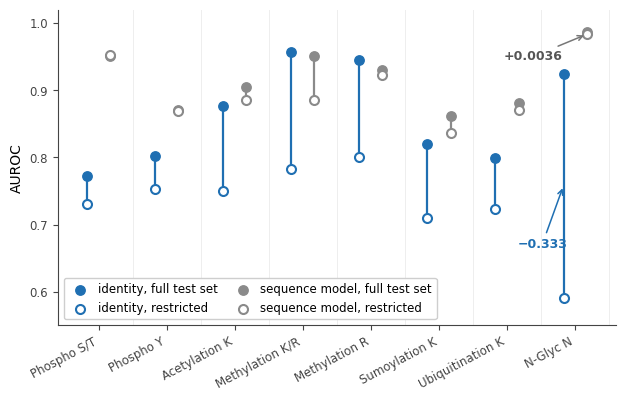
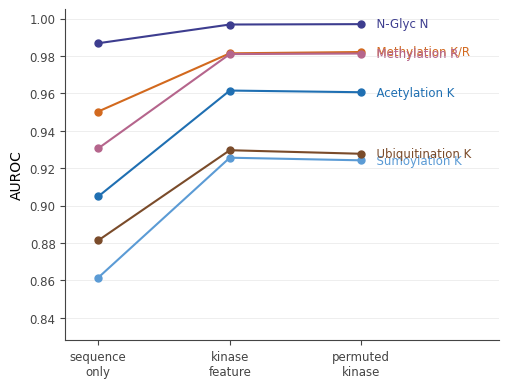

Python code for these plots, in order:
#!/usr/bin/env python3
"""
make_figures.py — Figures 2, 3 and 5.

All values are hard-coded from the manuscript tables, so this runs anywhere.
Figure 4 needs per-site predictions and is generated separately on the cluster.

Outputs fig2.png/.pdf, fig3.png/.pdf, fig5.png/.pdf at 300 dpi.
"""

import matplotlib
matplotlib.use("Agg")
import matplotlib.pyplot as plt
import numpy as np

plt.rcParams.update({
    "font.family": "DejaVu Sans", "font.size": 9,
    "axes.linewidth": 0.8, "axes.edgecolor": "#444444",
    "xtick.color": "#444444", "ytick.color": "#444444",
    "xtick.labelsize": 8.5, "ytick.labelsize": 8.5,
    "axes.labelsize": 10, "legend.fontsize": 8.5,
    "figure.dpi": 300, "savefig.dpi": 300, "savefig.bbox": "tight",
})

BLUE, GREY, ORANGE, PINK = "#1F6FB2", "#8A8A8A", "#D2691E", "#B5658C"
TASKS = ["Phospho S/T", "Phospho Y", "Acetylation K", "Methylation K/R",
         "Methylation R", "Sumoylation K", "Ubiquitination K", "N-Glyc N"]


def save(fig, name):
    for ext in ("png", "pdf"):
        fig.savefig(f"{name}.{ext}")
    plt.close(fig)
    print(f"wrote {name}.png / .pdf")


# ─────────────────────────── Figure 2 ───────────────────────────
def figure2():
    id_full = [0.7729, 0.8020, 0.8765, 0.9571, 0.9450, 0.8201, 0.7990, 0.9247]
    id_rest = [0.7300, 0.7527, 0.7494, 0.7830, 0.8001, 0.7092, 0.7229, 0.5914]
    sq_full = [0.9510, 0.8710, 0.9049, 0.9503, 0.9306, 0.8615, 0.8814, 0.9868]
    sq_rest = [0.9524, 0.8696, 0.8847, 0.8854, 0.9233, 0.8370, 0.8712, 0.9832]

    fig, ax = plt.subplots(figsize=(7.2, 4.1))
    x = np.arange(len(TASKS))
    dx = 0.17

    for i in x:
        ax.plot([i - dx] * 2, [id_full[i], id_rest[i]], color=BLUE, lw=1.6, zorder=1)
        ax.plot([i + dx] * 2, [sq_full[i], sq_rest[i]], color=GREY, lw=1.6, zorder=1)
        ax.axvline(i + 0.5, color="#EEEEEE", lw=0.7, zorder=0)

    ax.scatter(x - dx, id_full, s=46, color=BLUE, zorder=3, label="identity, full test set")
    ax.scatter(x - dx, id_rest, s=42, facecolors="white", edgecolors=BLUE,
               linewidths=1.5, zorder=3, label="identity, restricted")
    ax.scatter(x + dx, sq_full, s=46, color=GREY, zorder=3, label="sequence model, full test set")
    ax.scatter(x + dx, sq_rest, s=42, facecolors="white", edgecolors=GREY,
               linewidths=1.5, zorder=3, label="sequence model, restricted")

    # annotate the N-glycosylation contrast, placed inside the axes
    ax.annotate("\u22120.333", xy=(7 - dx, (id_full[7] + id_rest[7]) / 2),
                xytext=(6.15, 0.665), color=BLUE, fontsize=9, fontweight="bold",
                arrowprops=dict(arrowstyle="->", color=BLUE, lw=1.1))
    ax.annotate("+0.0036", xy=(7 + dx, sq_rest[7]), xytext=(5.95, 0.945),
                color="#555555", fontsize=9, fontweight="bold",
                arrowprops=dict(arrowstyle="->", color="#777777", lw=1.1))

    ax.set_xticks(x)
    ax.set_xticklabels(TASKS, rotation=28, ha="right")
    ax.set_ylabel("AUROC")
    ax.set_ylim(0.55, 1.02)
    ax.set_xlim(-0.6, len(TASKS) - 0.4)
    ax.spines[["top", "right"]].set_visible(False)
    ax.legend(loc="lower left", frameon=True, framealpha=0.95, edgecolor="#CCCCCC",
              ncol=2, columnspacing=1.1, handletextpad=0.5)
    save(fig, "fig2")


# ─────────────────────────── Figure 3 ───────────────────────────
def figure3():
    tasks = ["Acetylation K", "Methylation K/R", "Methylation R",
             "Sumoylation K", "Ubiquitination K", "N-Glyc N"]
    base = [0.9049, 0.9503, 0.9306, 0.8615, 0.8814, 0.9868]
    real = [0.9615, 0.9814, 0.9810, 0.9256, 0.9296, 0.9968]
    perm = [0.9606, 0.9821, 0.9813, 0.9242, 0.9277, 0.9970]
    cols = ["#1F6FB2", "#D2691E", "#B5658C", "#5B9BD5", "#7A4B2A", "#3D3D8F"]

    fig, ax = plt.subplots(figsize=(5.6, 4.3))
    for i, t in enumerate(tasks):
        y = [base[i], real[i], perm[i]]
        ax.plot([0, 1, 2], y, "-o", color=cols[i], lw=1.5, ms=5, zorder=3)
        ax.text(2.06, perm[i], "  " + t, color=cols[i], fontsize=8.5,
                va="center", ha="left")

    ax.set_xticks([0, 1, 2])
    ax.set_xticklabels(["sequence\nonly", "kinase\nfeature", "permuted\nkinase"])
    ax.set_xlim(-0.25, 3.05)
    ax.set_ylim(0.828, 1.005)
    ax.set_ylabel("AUROC")
    ax.spines[["top", "right"]].set_visible(False)
    ax.grid(axis="y", color="#EEEEEE", lw=0.7)
    ax.set_axisbelow(True)
    save(fig, "fig3")


# ─────────────────────────── Figure 5 ───────────────────────────
def figure5():
    earlier = [0.0144, 0.0510, 0.0511, 0.0282, 0.0432, 0.0595, 0.0433, 0.0086]
    current = [-0.0028, 0.0040, -0.1067, -0.0596, -0.0453, -0.0304, -0.0079, -0.0029]
    rebuilt = [0.0136, 0.0136, 0.0471, 0.0112, 0.0181, 0.0299, 0.0274, 0.0038]
    parts = [[0.0136, 0.0148, 0.0124], [0.0161, 0.0131, 0.0119],
             [0.0436, 0.0519, 0.0458], [0.0127, 0.0093, 0.0116],
             [0.0110, 0.0254, 0.0180], [0.0233, 0.0282, 0.0380],
             [0.0290, 0.0276, 0.0252], [0.0051, 0.0039, 0.0025]]

    fig, ax = plt.subplots(figsize=(7.0, 4.4))
    y = np.arange(len(TASKS))[::-1]          # first task at the top
    off = 0.24

    ax.axvspan(-0.125, 0, color="#F6F1EE", zorder=0)
    ax.axvline(0, color="#222222", lw=1.3, zorder=2)
    for i in y:
        ax.axhline(i, color="#F0F0F0", lw=0.7, zorder=0)

    for k in range(len(TASKS)):
        yy = y[k]
        ax.scatter(parts[k], [yy - off] * 3, s=16, color=PINK, alpha=0.45, zorder=3)

    ax.scatter(earlier, y + off, s=52, color=BLUE, marker="o", zorder=4,
               label="earlier release, site-level split")
    ax.scatter(current, y, s=58, color=ORANGE, marker="^", zorder=4,
               label="current release, protein-disjoint split")
    ax.scatter(rebuilt, y - off, s=54, facecolors="white", edgecolors=PINK,
               linewidths=1.6, marker="s", zorder=5,
               label="threshold removed, protein-disjoint split")

    ax.set_yticks(y)
    ax.set_yticklabels(TASKS)
    ax.set_ylim(-0.75, len(TASKS) - 0.25)
    ax.set_xlim(-0.125, 0.078)
    ax.set_xlabel("\u0394 AUROC from adding the interaction channel")
    ax.spines[["top", "right", "left"]].set_visible(False)
    ax.tick_params(axis="y", length=0)
    ax.legend(loc="upper left", frameon=True, framealpha=0.96,
              edgecolor="#CCCCCC", handletextpad=0.6, borderpad=0.6)
    save(fig, "fig5")


if __name__ == "__main__":
    figure2()
    figure3()
    # figure5() superseded by analysis/make_figures_v2.py
